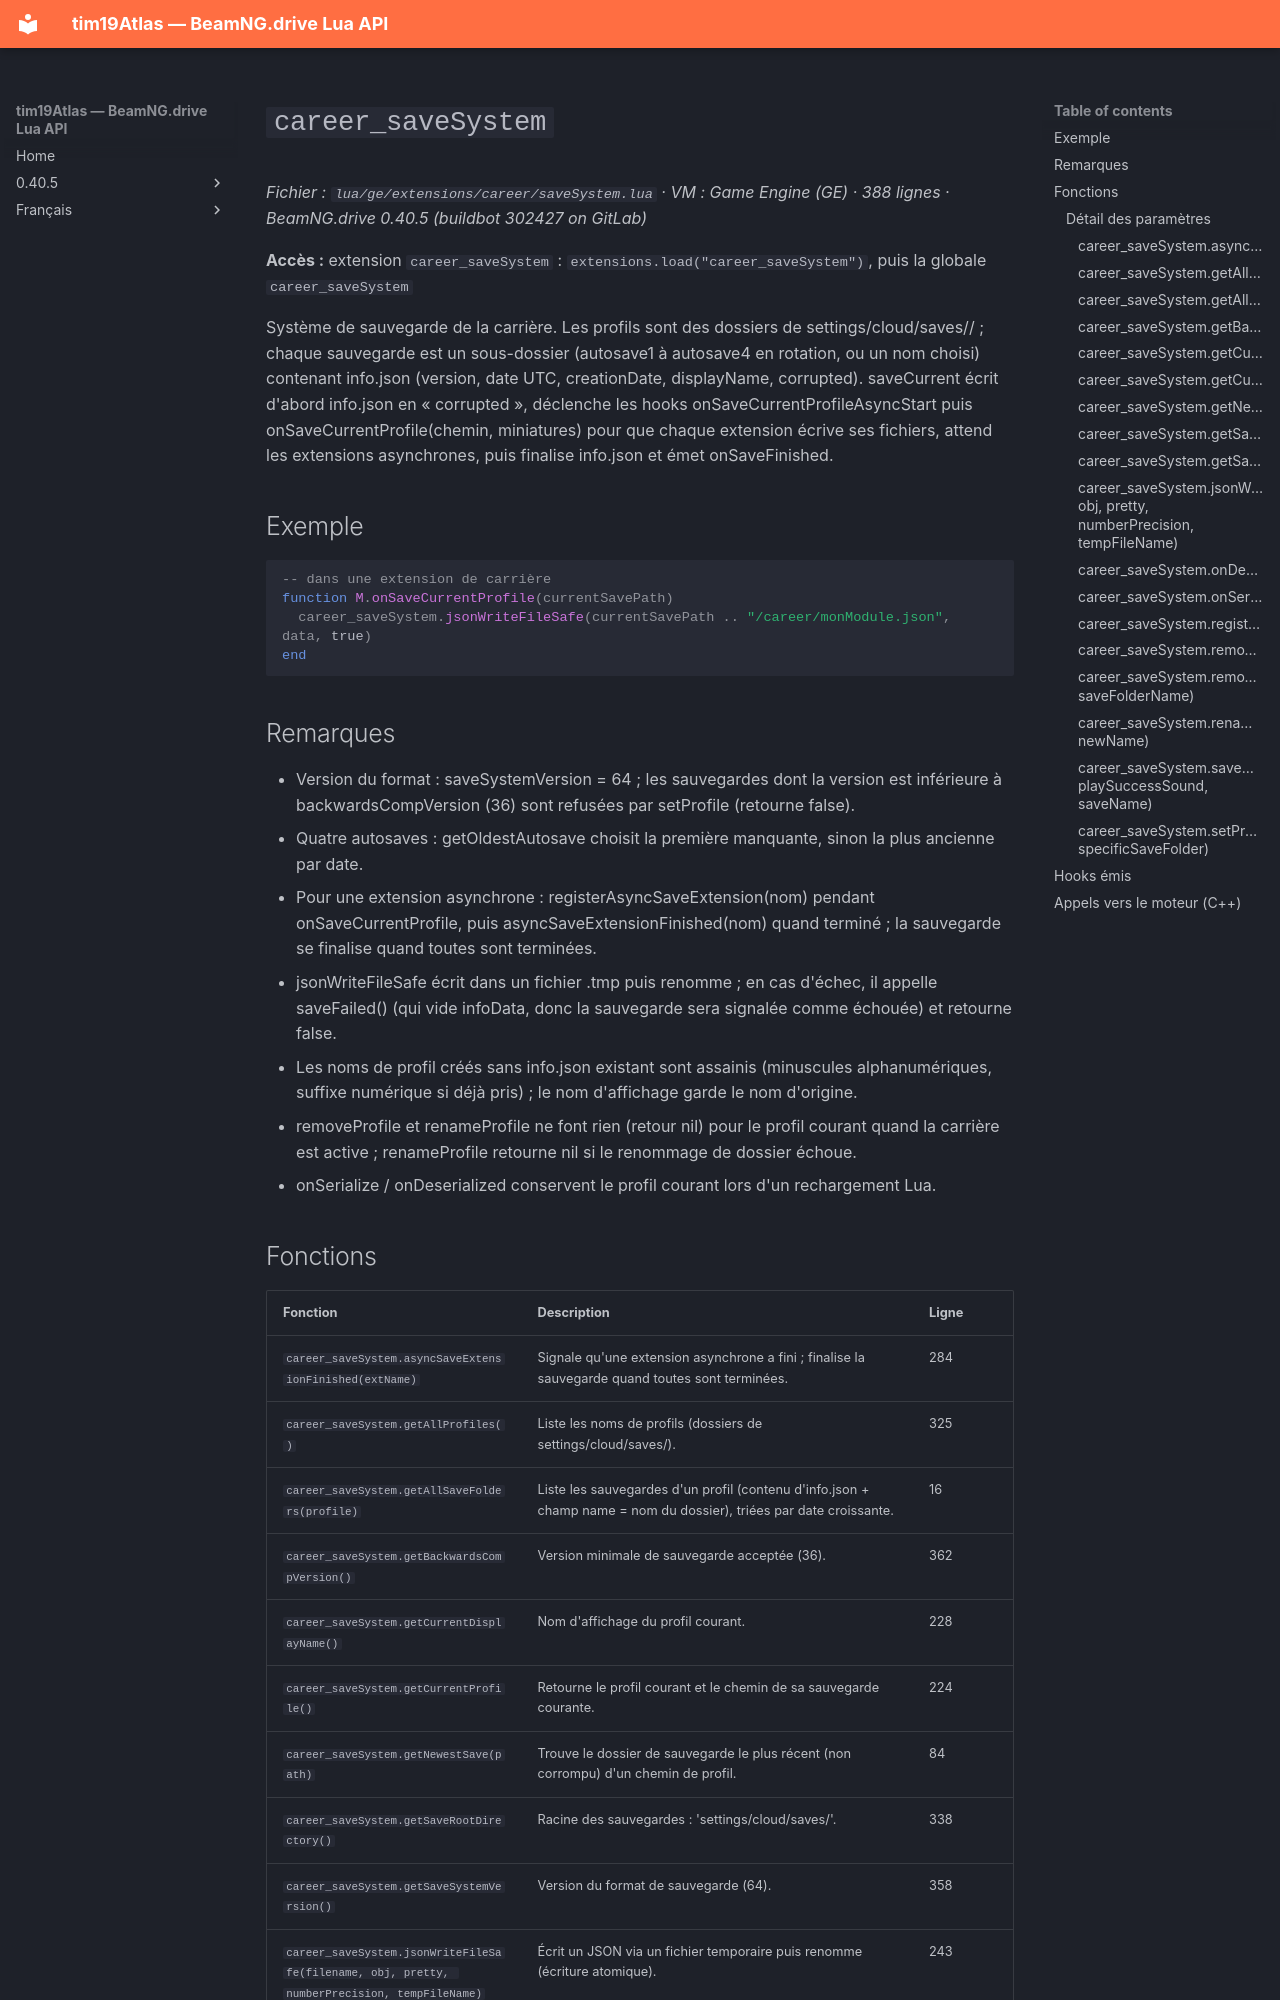

repository: Tim0219800/beamng-lua-atlas · page: fr/0.40.5/ge/extensions/career/saveSystem.html · generator: mkdocs

# `career_saveSystem`

*Fichier : `lua/ge/extensions/career/saveSystem.lua` · VM : Game Engine (GE) · 388 lignes · BeamNG.drive 0.40.5 (buildbot 302427 on GitLab)*

**Accès :** extension `career_saveSystem` : `extensions.load("career_saveSystem")`, puis la globale `career_saveSystem`

Système de sauvegarde de la carrière. Les profils sont des dossiers de settings/cloud/saves/<profil>/ ; chaque sauvegarde est un sous-dossier (autosave1 à autosave4 en rotation, ou un nom choisi) contenant info.json (version, date UTC, creationDate, displayName, corrupted). saveCurrent écrit d'abord info.json en « corrupted », déclenche les hooks onSaveCurrentProfileAsyncStart puis onSaveCurrentProfile(chemin, miniatures) pour que chaque extension écrive ses fichiers, attend les extensions asynchrones, puis finalise info.json et émet onSaveFinished.

## Exemple

```lua
-- dans une extension de carrière
function M.onSaveCurrentProfile(currentSavePath)
  career_saveSystem.jsonWriteFileSafe(currentSavePath .. "/career/monModule.json", data, true)
end
```

## Remarques

- Version du format : saveSystemVersion = 64 ; les sauvegardes dont la version est inférieure à backwardsCompVersion (36) sont refusées par setProfile (retourne false).
- Quatre autosaves : getOldestAutosave choisit la première manquante, sinon la plus ancienne par date.
- Pour une extension asynchrone : registerAsyncSaveExtension(nom) pendant onSaveCurrentProfile, puis asyncSaveExtensionFinished(nom) quand terminé ; la sauvegarde se finalise quand toutes sont terminées.
- jsonWriteFileSafe écrit dans un fichier .tmp puis renomme ; en cas d'échec, il appelle saveFailed() (qui vide infoData, donc la sauvegarde sera signalée comme échouée) et retourne false.
- Les noms de profil créés sans info.json existant sont assainis (minuscules alphanumériques, suffixe numérique si déjà pris) ; le nom d'affichage garde le nom d'origine.
- removeProfile et renameProfile ne font rien (retour nil) pour le profil courant quand la carrière est active ; renameProfile retourne nil si le renommage de dossier échoue.
- onSerialize / onDeserialized conservent le profil courant lors d'un rechargement Lua.
